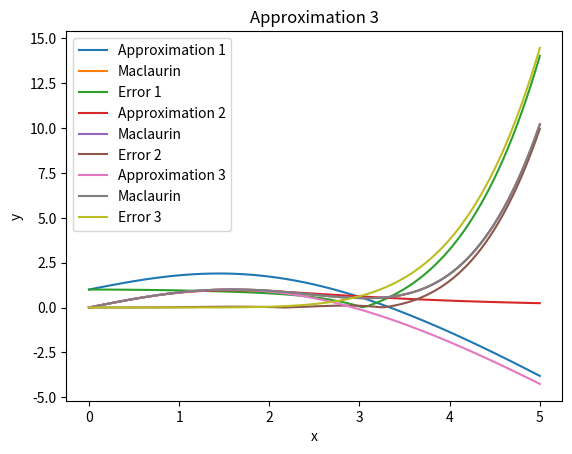

Here is the Python script that generated this plot:
import numpy as np
import matplotlib.pyplot as plt

def approx_1(x):
    return (1 + x - (7/60)*x**3) / (1+(1/20)*x**2)

def approx_2(x):
    return x / (1 + (1/6)*x**2 + (1/36)*x**3 + (7/360)*x**4)

def approx_3(x):
    return (x - (7/60)*x**3) / (1 + (1/20)*x**2)

def mac(x):
    return x - x**3/6 + x**5/120

error1 = lambda x: np.abs(approx_1(x) - mac(x))
error2 = lambda x: np.abs(approx_2(x) - mac(x))
error3 = lambda x: np.abs(approx_3(x) - mac(x))

x = np.linspace(0, 5, 100)
plt.title('Approximation 1')
plt.xlabel('x')
plt.ylabel('y')
plt.plot(x, approx_1(x), label='Approximation 1')
plt.plot(x, mac(x), label='Maclaurin')
plt.plot(x, error1(x), label='Error 1')
plt.legend()
plt.show()
plt.title('Approximation 2')
plt.xlabel('x')
plt.ylabel('y')
plt.plot(x, approx_2(x), label='Approximation 2')
plt.plot(x, mac(x), label='Maclaurin')
plt.plot(x, error2(x), label='Error 2')
plt.legend()
plt.show()
plt.title('Approximation 3')
plt.xlabel('x')
plt.ylabel('y')
plt.plot(x, approx_3(x), label='Approximation 3')
plt.plot(x, mac(x), label='Maclaurin')
plt.plot(x, error3(x), label='Error 3')
plt.legend()
plt.show()